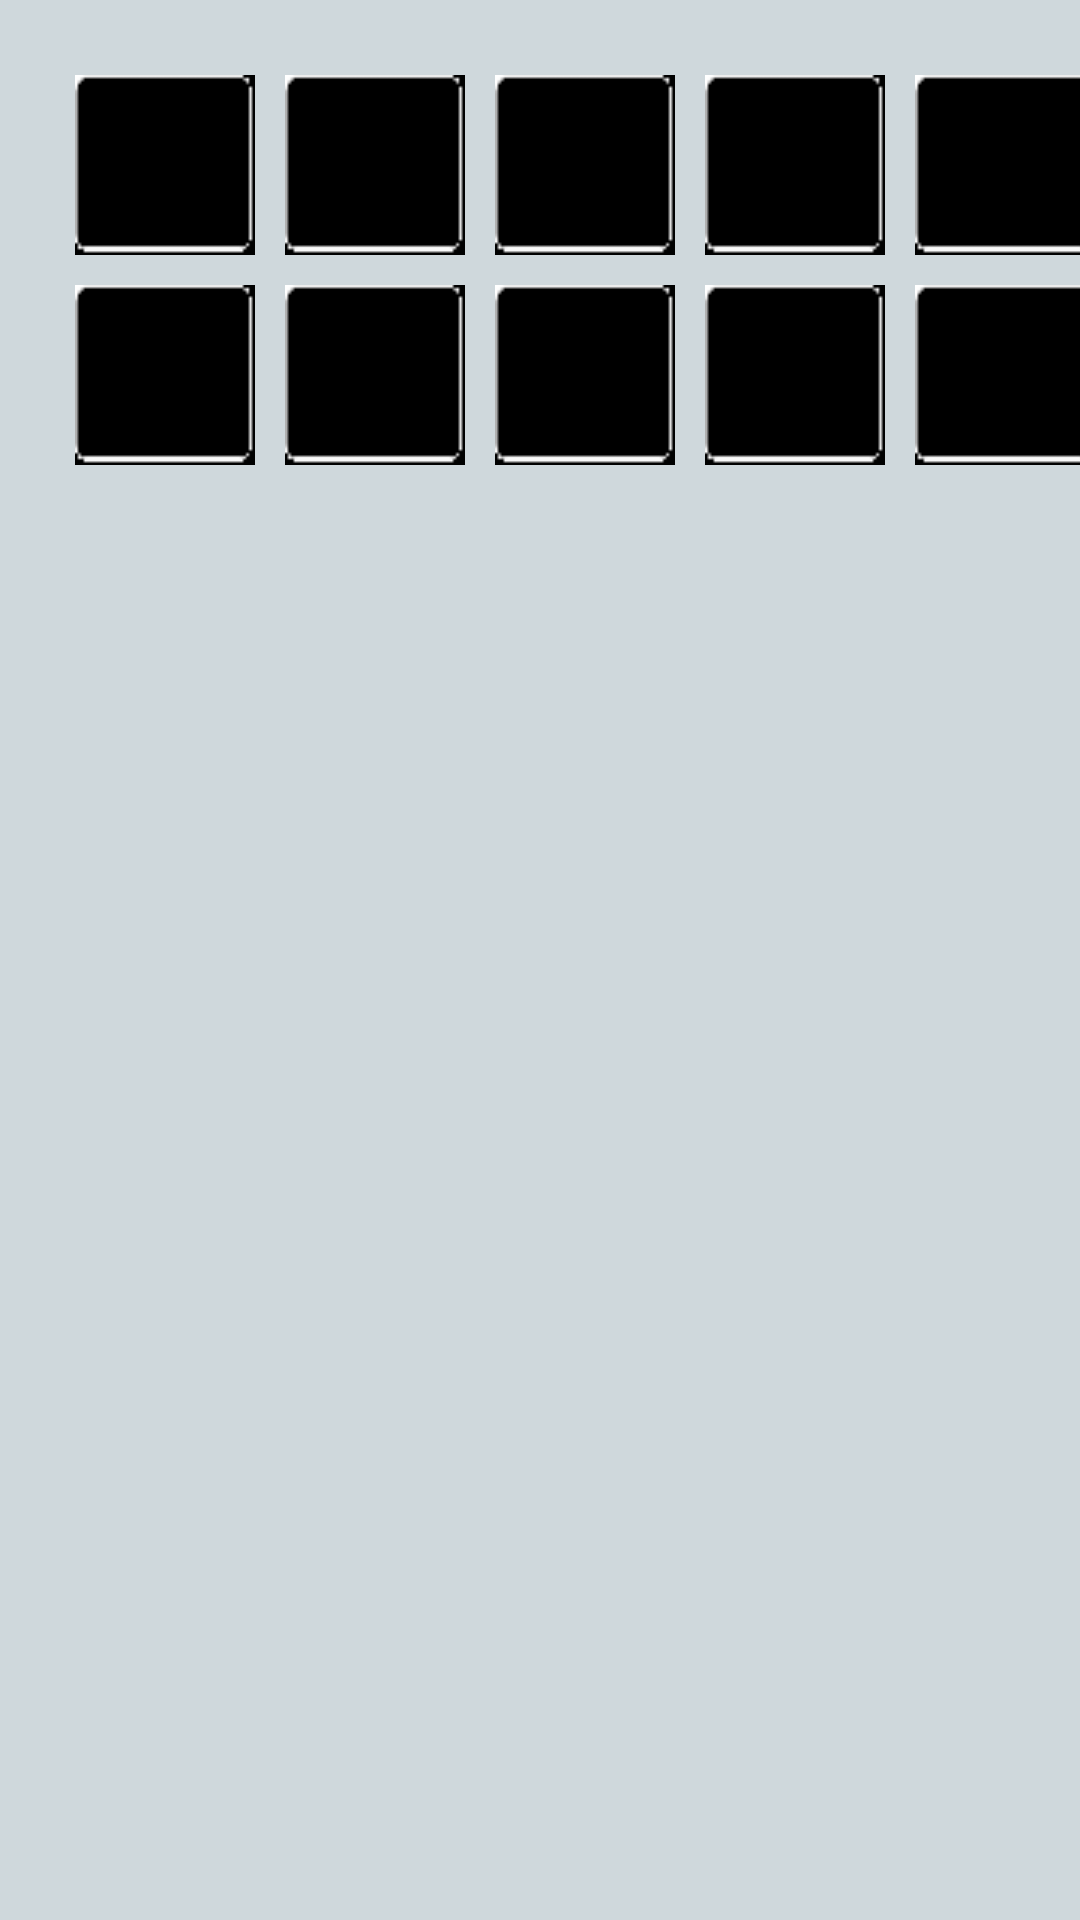

Reconstruct the res/layout file that produces this screen, plus the resources it refers to.
<!-- AndroidManifest.xml: application theme AppTheme -->
<!-- res/layout/activity_main.xml -->
<?xml version="1.0" encoding="utf-8"?>
<androidx.constraintlayout.widget.ConstraintLayout xmlns:android="http://schemas.android.com/apk/res/android"
    xmlns:app="http://schemas.android.com/apk/res-auto"
    xmlns:tools="http://schemas.android.com/tools"
    android:layout_width="match_parent"
    android:layout_height="match_parent"
    tools:context=".MainActivity">

    <TableLayout
        android:id="@+id/tableLayout"
        android:layout_width="350dp"
        android:layout_height="140dp"
        android:layout_marginStart="20dp"
        android:layout_marginLeft="20dp"
        android:layout_marginTop="20dp"
        app:layout_constraintStart_toStartOf="parent"
        app:layout_constraintTop_toTopOf="parent">

        <TableRow
            android:layout_width="match_parent"
            android:layout_height="match_parent">

            <ImageView
                android:layout_width="60dp"
                android:layout_height="60dp"
                android:layout_margin="5dp"
                android:src="@drawable/ramka" />

            <ImageView
                android:layout_width="60dp"
                android:layout_height="60dp"
                android:layout_margin="5dp"
                android:src="@drawable/ramka" />

            <ImageView
                android:layout_width="60dp"
                android:layout_height="60dp"
                android:layout_margin="5dp"
                android:src="@drawable/ramka" />

            <ImageView
                android:layout_width="60dp"
                android:layout_height="60dp"
                android:layout_margin="5dp"
                android:src="@drawable/ramka" />

            <ImageView
                android:layout_width="60dp"
                android:layout_height="60dp"
                android:layout_margin="5dp"
                android:src="@drawable/ramka" />
        </TableRow>

        <TableRow
            android:layout_width="match_parent"
            android:layout_height="match_parent">

            <ImageView
                android:layout_width="60dp"
                android:layout_height="60dp"
                android:layout_margin="5dp"
                android:src="@drawable/ramka" />

            <ImageView
                android:layout_width="60dp"
                android:layout_height="60dp"
                android:layout_margin="5dp"
                android:src="@drawable/ramka" />

            <ImageView
                android:layout_width="60dp"
                android:layout_height="60dp"
                android:layout_margin="5dp"
                android:src="@drawable/ramka" />

            <ImageView
                android:layout_width="60dp"
                android:layout_height="60dp"
                android:layout_margin="5dp"
                android:src="@drawable/ramka" />

            <ImageView
                android:layout_width="60dp"
                android:layout_height="60dp"
                android:layout_margin="5dp"
                android:src="@drawable/ramka" />
        </TableRow>
    </TableLayout>

</androidx.constraintlayout.widget.ConstraintLayout>
<!-- resources referenced by this layout -->
<resources>
  <!-- drawable ramka: png bitmap (drawable, 323 bytes) -->
  <style name="AppTheme" parent="Theme.AppCompat.Light.DarkActionBar">
          <item name="colorPrimary">@color/colorPrimary</item>
          <item name="colorPrimaryDark">@color/colorPrimaryDark</item>
          <item name="colorAccent">@color/colorAccent</item>
          <item name="android:colorBackground">@color/colorBackground</item>
      </style>
  <color name="colorPrimary">#700000</color>
  <color name="colorPrimaryDark">#430000</color>
  <color name="colorAccent">#007070</color>
  <color name="colorBackground">#CFD8DC</color>
</resources>
